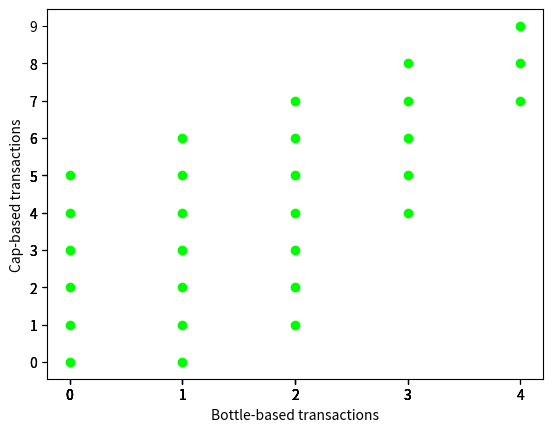

Source code (Python):
#!/usr/bin/python3
import numpy as np
import matplotlib.pyplot as plt

t = np.array([[-3, 1],
              [1, -1]])

def transaction(a, b):
    return np.dot(t, np.array([[a],[b]])) + [[5], [5]]

ok = [] # ok points that have already been checked
check = [(0, 0)] # ok points, but may lead to more
tmp = []
while not len(check) == 0:
    for i in check:
        if not i in ok:
            ok.append(i)
        tran = transaction(i[0], i[1] + 1)
        if tran[0] >=0 and tran[1] >=0:
            tmp.append((i[0], i[1] + 1))
        tran = transaction(i[0] + 1, i[1])
        if tran[0] >=0 and tran[1] >=0:
            tmp.append((i[0] + 1, i[1]))
    check = tmp
    tmp = []

plt.scatter([i[0] for i in ok], [i[1] for i in ok], c=(0, 1, 0))
plt.xlabel('Bottle-based transactions')
plt.ylabel('Cap-based transactions')
plt.xticks([i[0] for i in ok])
plt.yticks([i[1] for i in ok])
plt.savefig('debt.png')
